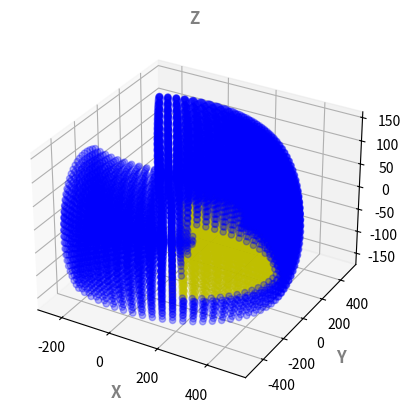

This chart was generated by the following Python code:
import math
import numpy as np
import matplotlib.pyplot as plt

def FK(J1,J2,J3):

    L1 = 142
    L2 = 160
    L3 = 46 + 150 # 탁구채

    th1 = math.radians(J1)
    th2 = math.radians(J2)
    th3 = math.radians(J3)

    x = math.cos(th1)*(L1*math.sin(th2) + L2*math.cos(th3) + L3)
    y = math.sin(th1)*(L1*math.sin(th2) + L2*math.cos(th3) + L3)
    z = L1*math.cos(th2) - L2*math.sin(th3) - 40 #탁구채 부착

    x1 = L1*math.sin(th2)*math.cos(th1)
    y1 = L1*math.sin(th2)*math.sin(th1)
    z1 = L1*math.cos(th2)

    x2 = L2*math.cos(th3)*math.cos(th1) + x1
    y2 = L2*math.cos(th3)*math.sin(th1) + y1
    z2 = z1 - L2*math.sin(th3)

    return x,y,z,x1,y1,z1,x2,y2,z2

def IK(x,y,z):

    L1 = 142
    L2 = 160
    L3 = 46 + 150 # 탁구채

    z += 40

    r = math.sqrt(x**2+y**2)
    p = math.sqrt((r-L3)**2 + z**2)
    alpha = math.degrees(math.acos((L1**2+p**2-L2**2)/(2*L1*p)))
    beta = math.degrees(math.atan(z/(r-L3)))
    gama = math.degrees(math.acos((L1**2+L2**2-p**2)/(2*L1*L2)))

    J1 = math.degrees(math.atan(y/x))
    J2 = 90 - alpha - beta
    J3 = 90 + J2 - gama

    return J1,J2,J3

def main():

    j1 = np.arange(-120,121,5)
    j2 = np.arange(-4,90,5)
    j3 = np.arange(-14,56,5)

    work_x = []
    work_y = []
    work_z = []

    hit_x = []
    hit_y = []
    hit_z = []

    for i in range(len(j1)):
        for j in range(len(j2)):
            for k in range(len(j3)):

                J1 = j1[i]
                J2 = j2[j]
                J3 = j3[k]
        
        
                fk_x,fk_y,fk_z,x1,y1,z1,x2,y2,z2 = FK(J1,J2,J3)
                #ik_j1,ikj_j2,ik_j3 = IK(x,y,z)

                #print("x,y,z: %f,%f,%f" %(fk_x,fk_y,fk_z))
                #print("J1,J2,J3: %f,%f,%f"%(ik_j1,ikj_j2,ik_j3))

                

                if fk_y <= 0 and 200 <= fk_x and fk_z > -100 and fk_z < 100:

                    hit_x.append(fk_x)
                    hit_y.append(fk_y)
                    hit_z.append(fk_z)

                else:
                    work_x.append(fk_x)
                    work_y.append(fk_y)
                    work_z.append(fk_z)                    

    fig = plt.figure()
    ax = fig.add_subplot(projection='3d')
    fontlabel = {"fontsize":"large", "color":"gray", "fontweight":"bold"}
    ax.set_xlabel("X", fontdict=fontlabel)
    ax.set_ylabel("Y", fontdict=fontlabel)
    ax.set_title("Z", fontdict=fontlabel)
    #plt.xlim([0,670])
    #plt.ylim([0,1500])
        

    '''
    x01,y01,z01 = [0,x1],[0,y1],[0,z1]
    x12,y12,z12 = [x1,x2],[y1,y2],[z1,z2]
    x23,y23,z23 = [x2,fk_x],[y2,fk_y],[z2,fk_z]

    ax.plot(x01,y01,z01, color = 'b')
    ax.plot([x1,x2],[y1,y2],[z1,z2], color = 'y')
    ax.plot([x2,x],[y2,y],[z2,z], color = 'r')
    ax.scatter(x,y,z, color = 'r')
    '''
    ax.scatter(work_x,work_y,work_z, color='b', alpha = 0.3)
    ax.scatter(hit_x,hit_y,hit_z, color='y', alpha = 0.3)
        
    plt.show()
        

main()
